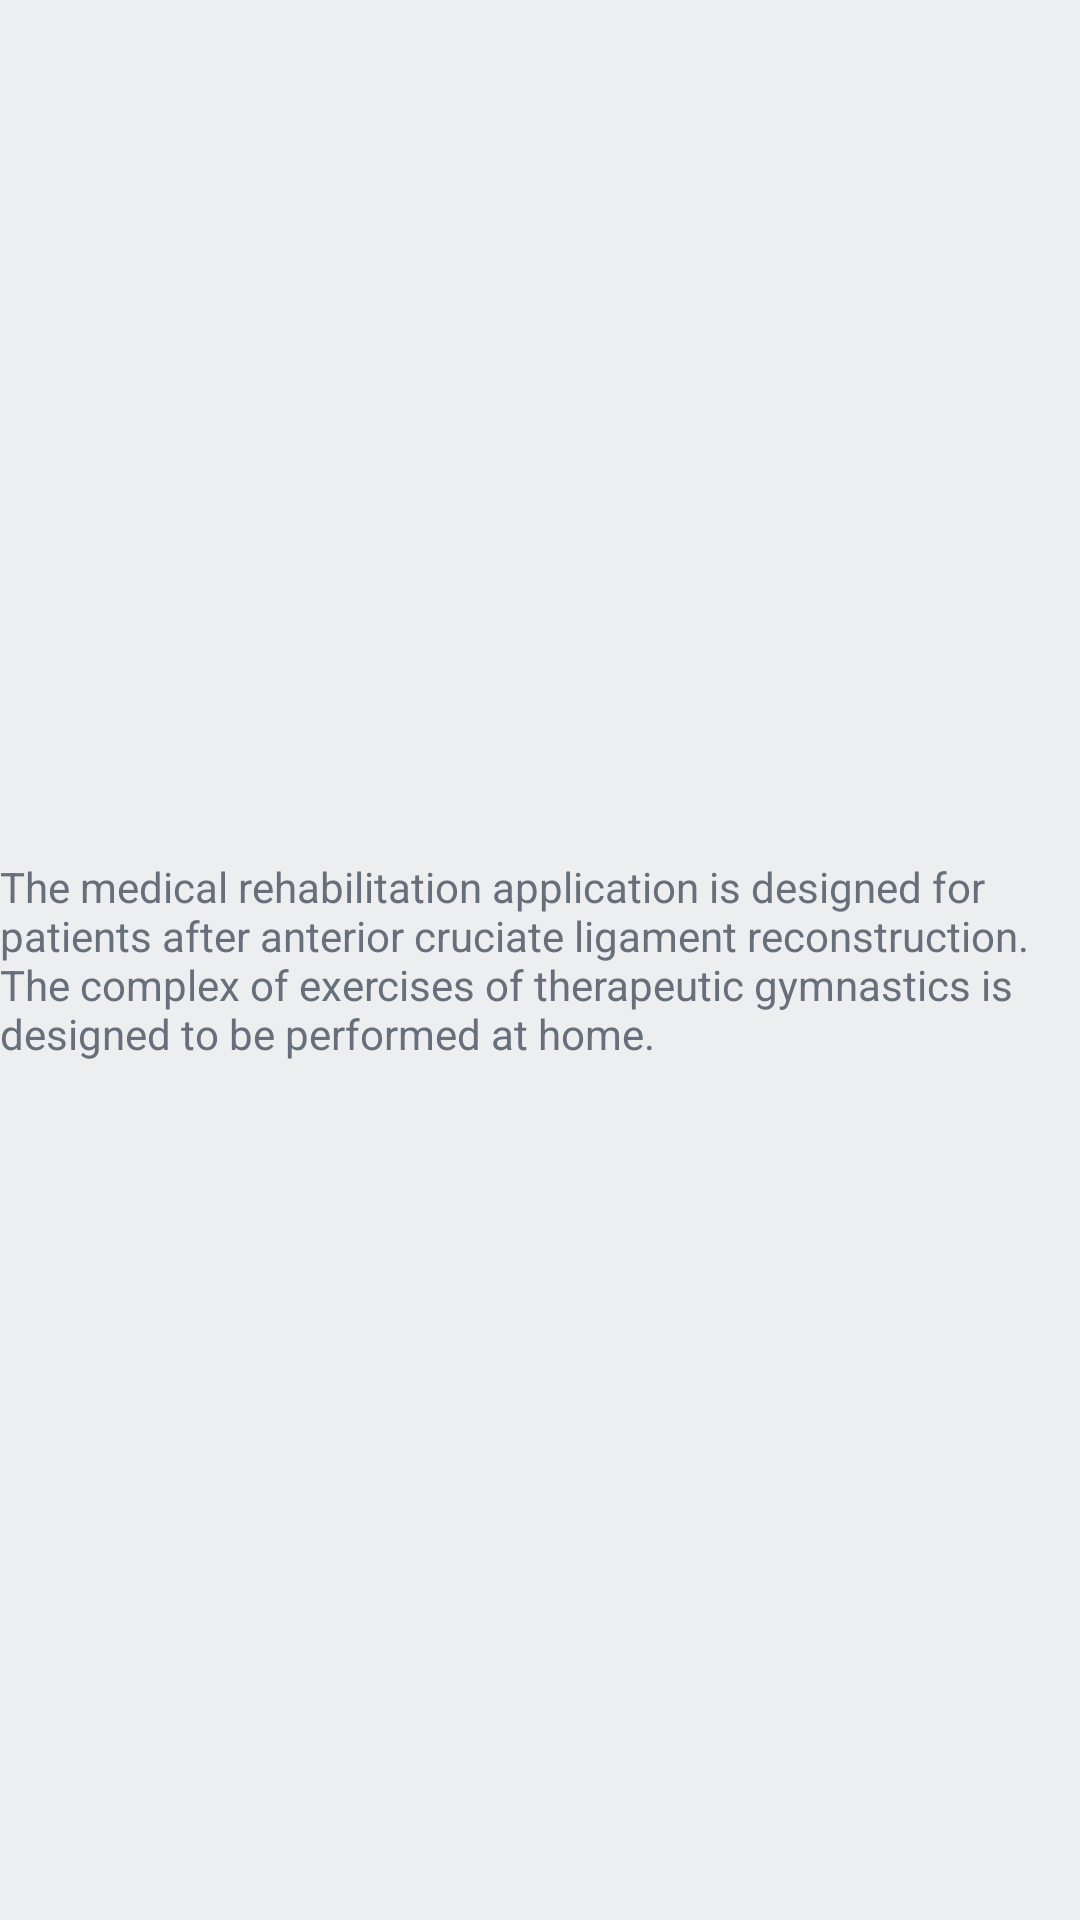

Reconstruct the res/layout file that produces this screen, plus the resources it refers to.
<!-- AndroidManifest.xml: application theme Theme.MedicalRehabilitation -->
<!-- res/layout/activity_about.xml -->
<?xml version="1.0" encoding="utf-8"?>
<androidx.constraintlayout.widget.ConstraintLayout xmlns:android="http://schemas.android.com/apk/res/android"
    xmlns:app="http://schemas.android.com/apk/res-auto"
    xmlns:tools="http://schemas.android.com/tools"
    android:layout_width="match_parent"
    android:layout_height="match_parent"
    tools:context=".About">

    <TextView
        android:id="@+id/about_textView"
        android:layout_width="wrap_content"
        android:layout_height="wrap_content"
        android:text="@string/about_app"
        app:layout_constraintBottom_toBottomOf="parent"
        app:layout_constraintEnd_toEndOf="parent"
        app:layout_constraintHorizontal_bias="0.5"
        app:layout_constraintStart_toStartOf="parent"
        app:layout_constraintTop_toTopOf="parent" />
</androidx.constraintlayout.widget.ConstraintLayout>
<!-- resources referenced by this layout -->
<resources>
  <string name="about_app">The medical rehabilitation application is designed for patients after anterior cruciate ligament reconstruction. The complex of exercises of therapeutic gymnastics is designed to be performed at home.</string>
  <style name="Theme.MedicalRehabilitation" parent="Theme.Material3.DayNight.NoActionBar">
          
          <item name="colorPrimary">@color/white_theme_button_background</item>
          <item name="colorPrimaryVariant">@color/purple_700</item>
          <item name="colorOnPrimary">@color/white_theme_background</item>
          <item name="android:background">@color/white_theme_background</item>
          <item name="android:textColor">@color/white_theme_text</item>
          <item name="android:datePickerStyle">@color/white_theme_text</item>
          
          <item name="colorSecondary">@color/teal_200</item>
          <item name="colorSecondaryVariant">@color/teal_700</item>
          <item name="colorOnSecondary">@color/black</item>
          
          <item name="android:statusBarColor" tools:targetApi="l">?attr/colorPrimary</item>
          
      </style>
  <color name="white_theme_button_background">#5181b8</color>
  <color name="purple_700">#FF3700B3</color>
  <color name="white_theme_background">#edeef0</color>
  <color name="white_theme_text">#676f7a</color>
  <color name="teal_200">#FF03DAC5</color>
  <color name="teal_700">#FF018786</color>
  <color name="black">#FF000000</color>
</resources>
